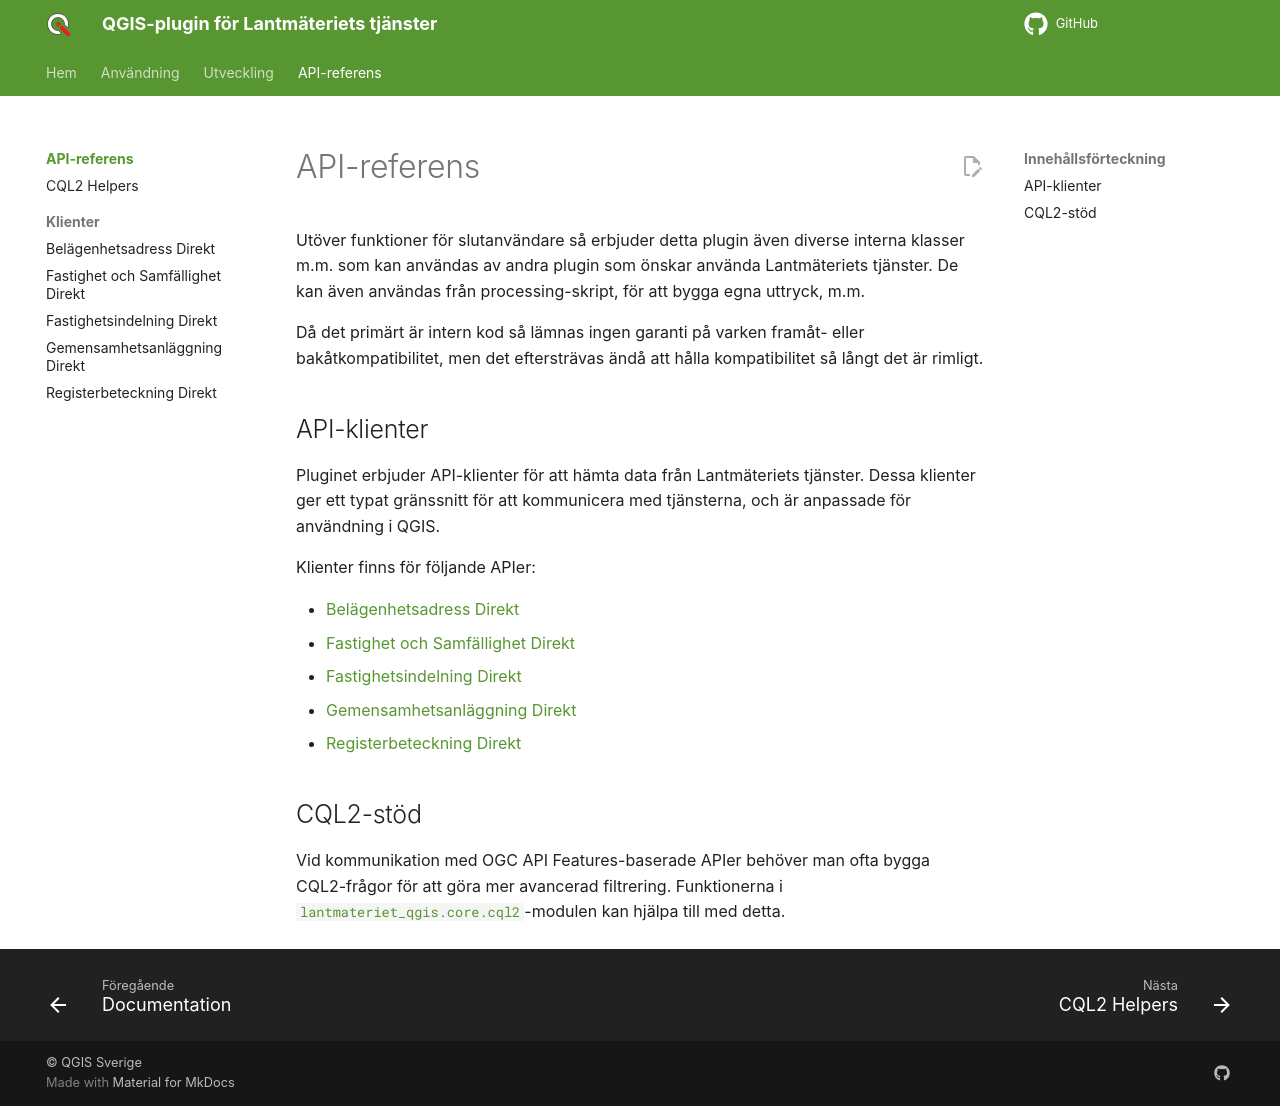

repository: qgissverige/lantmateriet-qgis-plugin · page: api-reference/index.html · generator: mkdocs

# API-referens

Utöver funktioner för slutanvändare så erbjuder detta plugin även diverse interna klasser m.m. som kan
användas av andra plugin som önskar använda Lantmäteriets tjänster. De kan även användas från processing-skript,
för att bygga egna uttryck, m.m.

Då det primärt är intern kod så lämnas ingen garanti på varken framåt- eller bakåtkompatibilitet, men det
eftersträvas ändå att hålla kompatibilitet så långt det är rimligt.

## API-klienter

Pluginet erbjuder API-klienter för att hämta data från Lantmäteriets tjänster. Dessa klienter ger ett typat
gränssnitt för att kommunicera med tjänsterna, och är anpassade för användning i QGIS.

Klienter finns för följande APIer:

 - [Belägenhetsadress Direkt](belagenhetsadressdirekt.md)
 - [Fastighet och Samfällighet Direkt](fastighetochsamfallighetdirekt.md)
 - [Fastighetsindelning Direkt](fastighetsindelningdirekt.md)
 - [Gemensamhetsanläggning Direkt](gemensamhetsanlaggningdirekt.md)
 - [Registerbeteckning Direkt](registerbeteckningdirekt.md)

## CQL2-stöd

Vid kommunikation med OGC API Features-baserade APIer behöver man ofta bygga CQL2-frågor för att göra
mer avancerad filtrering. Funktionerna i [`lantmateriet_qgis.core.cql2`](cql2.md)-modulen kan hjälpa till med detta.
